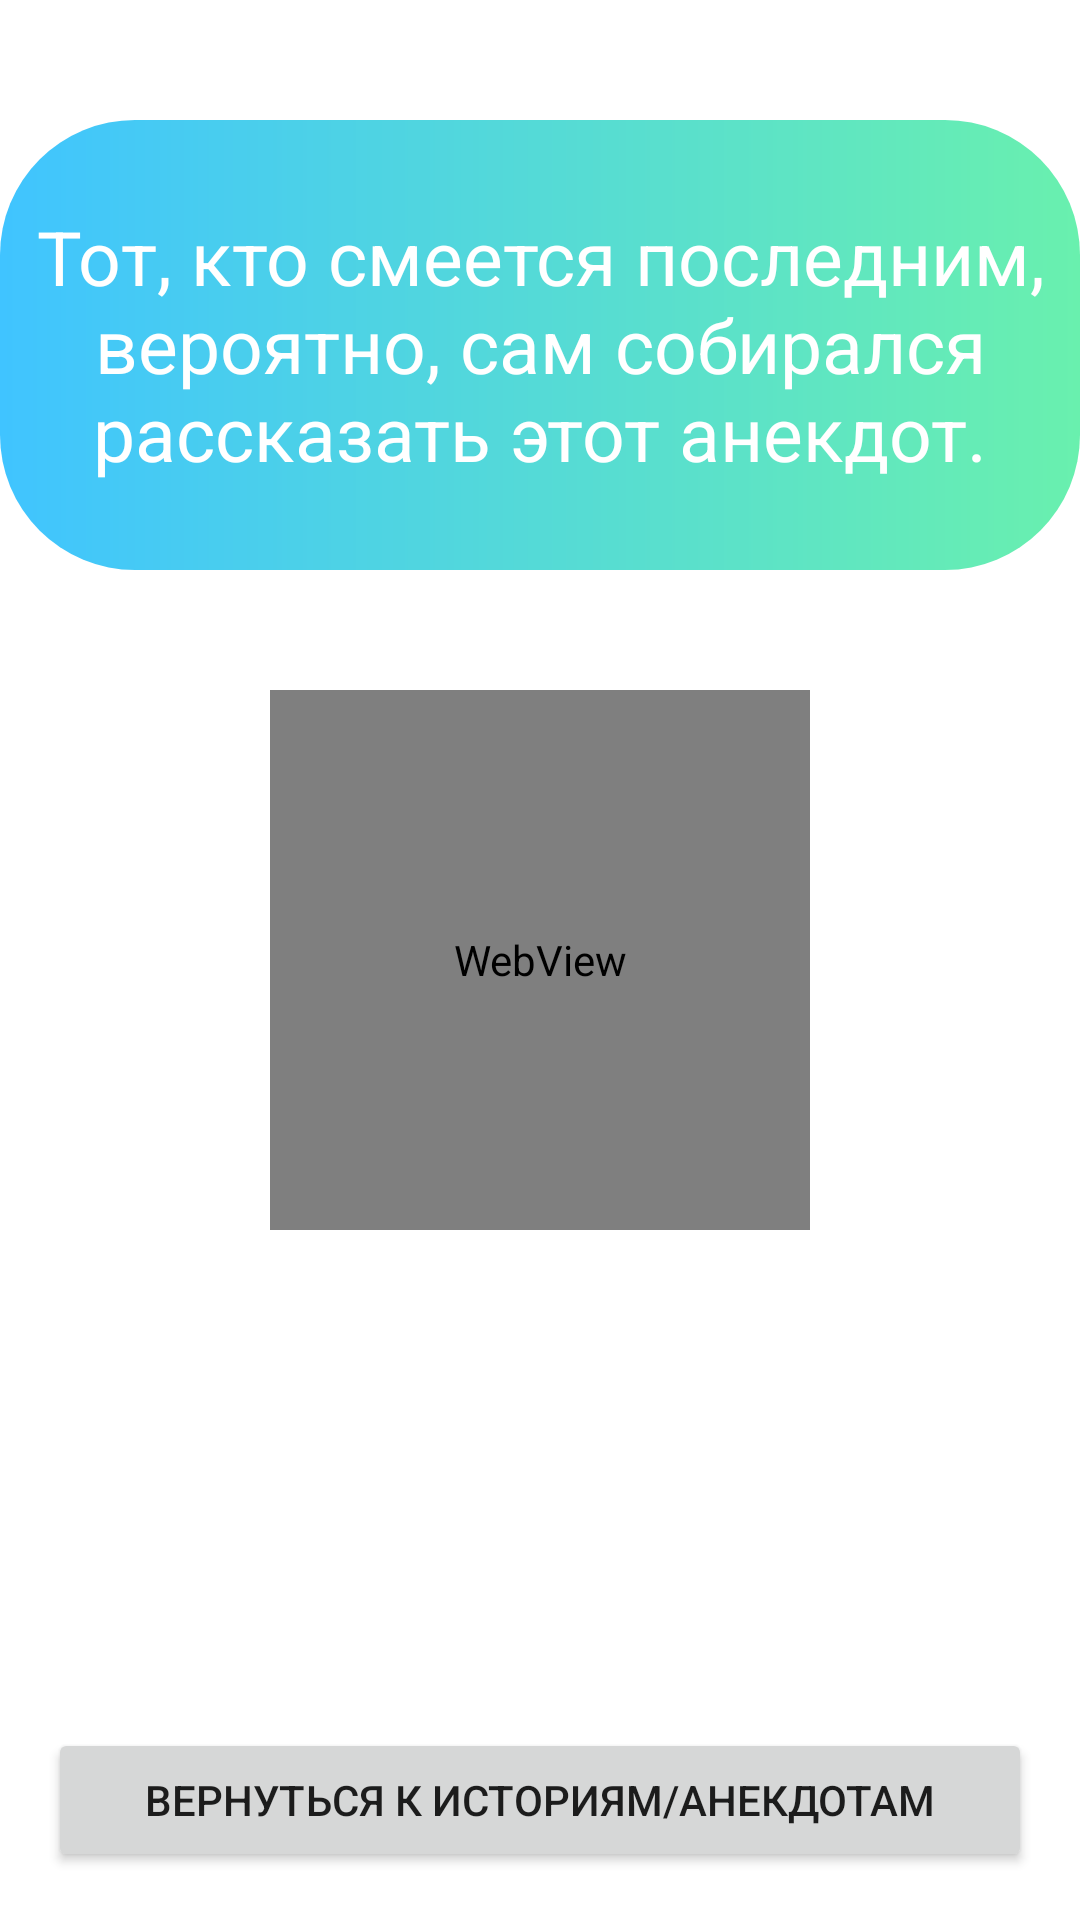

Reconstruct the res/layout file that produces this screen, plus the resources it refers to.
<!-- AndroidManifest.xml: application theme Theme.FunnyQuotesApplication -->
<!-- res/layout/activity_main3.xml -->
<?xml version="1.0" encoding="utf-8"?>
<androidx.constraintlayout.widget.ConstraintLayout xmlns:android="http://schemas.android.com/apk/res/android"
    xmlns:app="http://schemas.android.com/apk/res-auto"
    xmlns:tools="http://schemas.android.com/tools"
    android:layout_width="match_parent"
    android:layout_height="match_parent"
    tools:context=".MainActivity3">
    <ImageView
        android:id="@+id/imageView"
        android:layout_width="match_parent"
        android:layout_height="match_parent"
        android:layout_x="-119dp"
        android:layout_y="-276dp"
        android:scaleType="centerCrop"
        android:src="@drawable/bookfon"
        tools:ignore="ContentDescription" />

    <WebView
        android:id="@+id/web_view"
        android:layout_width="180dp"
        android:layout_height="180dp"
        app:layout_constraintBottom_toBottomOf="parent"
        app:layout_constraintEnd_toEndOf="parent"
        app:layout_constraintStart_toStartOf="parent"
        app:layout_constraintTop_toTopOf="parent"
        tools:ignore="MissingConstraints" >
    </WebView>

    <TextView
        android:id="@+id/fun"
        android:layout_width="match_parent"
        android:layout_height="150dp"
        android:layout_gravity="center_vertical"
        android:background="@drawable/one_more_shape"
        android:gravity="center"
        android:text="@string/text"
        android:textColor="#ffffff"
        android:textSize="25sp"
        app:layout_constraintBottom_toTopOf="@+id/web_view"
        app:layout_constraintEnd_toEndOf="parent"
        app:layout_constraintStart_toStartOf="parent"
        app:layout_constraintTop_toTopOf="parent"
        tools:ignore="MissingConstraints" />
    <Button
        android:id="@+id/button_return"
        android:layout_width="match_parent"
        android:layout_height="wrap_content"
        android:layout_margin="16dp"
        android:text="@string/return_to_quotes"
        app:layout_constraintBottom_toBottomOf="parent"/>
</androidx.constraintlayout.widget.ConstraintLayout>
<!-- resources referenced by this layout -->
<resources>
  <!-- drawable one_more_shape (drawable) -->
  <?xml version="1.0" encoding="utf-8"?>
  <shape xmlns:android="http://schemas.android.com/apk/res/android"
      android:shape="rectangle">
      <gradient
          android:endColor="#69F0AE"
          android:startColor="#40C4FF">
  
      </gradient>
  
      <corners
          android:topLeftRadius="45dp"
          android:topRightRadius="45dp"
          android:bottomLeftRadius="45dp"
          android:bottomRightRadius="45dp"
  
          >
      </corners>
  
  </shape>
  <string name="return_to_quotes">Вернуться к историям/анекдотам</string>
  <string name="text">Тот, кто смеется последним, вероятно, сам собирался рассказать этот анекдот.</string>
  <style name="Theme.FunnyQuotesApplication" parent="Theme.MaterialComponents.DayNight.DarkActionBar">
          
          <item name="colorPrimary">@color/purple_500</item>
          <item name="colorPrimaryVariant">@color/purple_700</item>
          <item name="colorOnPrimary">@color/white</item>
          
          <item name="colorSecondary">@color/teal_200</item>
          <item name="colorSecondaryVariant">@color/teal_700</item>
          <item name="colorOnSecondary">@color/black</item>
          
          <item name="android:statusBarColor" tools:targetApi="l">?attr/colorPrimaryVariant</item>
          
      </style>
  <!-- not gathered from this repository: default colours our renderer supplied (Android Studio template values) -->
  <color name="purple_500">#FF6200EE</color>
  <color name="purple_700">#FF3700B3</color>
  <color name="teal_200">#FF03DAC5</color>
  <color name="teal_700">#FF018786</color>
  <color name="black">#FF000000</color>
  <color name="white">#FFFFFFFF</color>
</resources>
